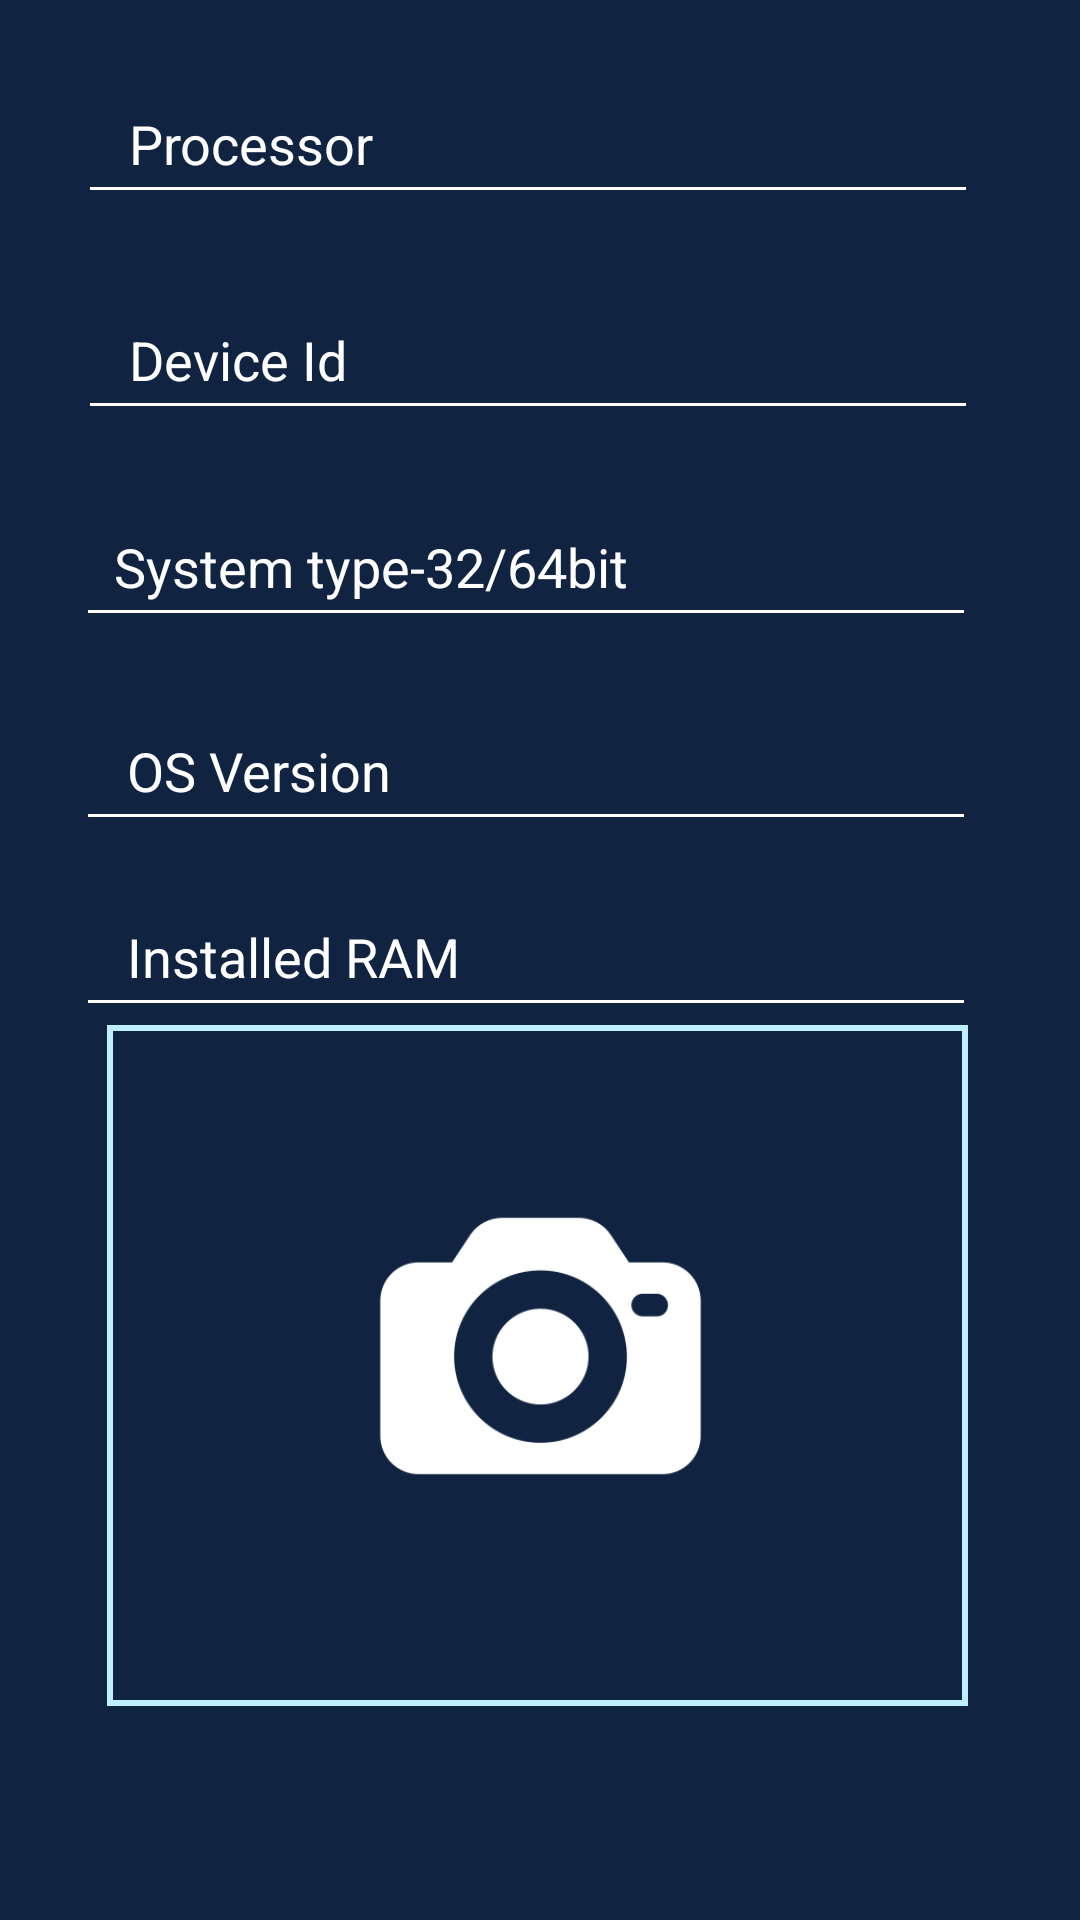

Android layout source for this screen:
<!-- AndroidManifest.xml: application theme AppTheme -->
<!-- res/layout/activity_comp_details.xml -->
<?xml version="1.0" encoding="utf-8"?>
<androidx.constraintlayout.widget.ConstraintLayout xmlns:android="http://schemas.android.com/apk/res/android"
    xmlns:app="http://schemas.android.com/apk/res-auto"
    xmlns:tools="http://schemas.android.com/tools"
    android:layout_width="match_parent"
    android:layout_height="match_parent"
    android:layout_gravity="center_horizontal"
    android:background="#102341"
    android:backgroundTint="#102341"
    android:orientation="vertical"
    tools:context=".Comp_details">

    <EditText
        android:id="@+id/Device_id"
        android:layout_width="300dp"
        android:layout_height="50dp"
        android:layout_marginTop="98dp"
        android:layout_marginBottom="24dp"
        android:backgroundTint="#FEFEFE"
        android:hint="   Device Id"
        android:textColor="#FFFFFF"
        android:textColorHint="#FFFFFF"
        app:layout_constraintBottom_toTopOf="@+id/SysType"

        app:layout_constraintEnd_toEndOf="parent"
        app:layout_constraintHorizontal_bias="0.432"
        app:layout_constraintStart_toStartOf="parent"
        app:layout_constraintTop_toTopOf="parent" />

    <AutoCompleteTextView
        android:id="@+id/Processor"
        android:layout_width="300dp"
        android:layout_height="50dp"
        android:layout_marginTop="31dp"
        android:layout_marginBottom="91dp"
        android:backgroundTint="#FEFEFE"
        android:hint="   Processor"
        android:textColor="#ffffff"
        android:textColorHint="#FFFFFF"
        app:layout_constraintBottom_toTopOf="@+id/SysType"
        app:layout_constraintEnd_toEndOf="parent"
        app:layout_constraintHorizontal_bias="0.432"
        app:layout_constraintStart_toStartOf="parent"
        app:layout_constraintTop_toTopOf="parent"
        app:layout_constraintVertical_bias="0.653" />

    <AutoCompleteTextView
        android:id="@+id/SysType"
        android:layout_width="300dp"
        android:layout_height="50dp"
        android:layout_marginBottom="18dp"
        android:backgroundTint="#FEFEFE"
        android:hint="  System type-32/64bit"
        android:textColor="#ffffff"
        android:textColorHint="#ffffff"
        app:layout_constraintBottom_toTopOf="@+id/OS_version"
        app:layout_constraintEnd_toEndOf="parent"
        app:layout_constraintHorizontal_bias="0.422"
        app:layout_constraintStart_toStartOf="parent"
        app:layout_constraintTop_toBottomOf="@+id/Processor" />

    <AutoCompleteTextView
        android:id="@+id/OS_version"
        android:layout_width="300dp"
        android:layout_height="50dp"
        android:layout_marginBottom="12dp"
        android:backgroundTint="#FEFEFE"
        android:hint="   OS Version"
        android:textColor="#FFFFFF"
        android:textColorHint="#ffffff"
        app:layout_constraintBottom_toTopOf="@+id/Installed_ram"
        app:layout_constraintEnd_toEndOf="parent"
        app:layout_constraintHorizontal_bias="0.422"
        app:layout_constraintStart_toStartOf="parent"
        app:layout_constraintTop_toBottomOf="@+id/SysType" />

    <AutoCompleteTextView
        android:id="@+id/Installed_ram"
        android:layout_width="300dp"
        android:layout_height="50dp"
        android:layout_marginBottom="9dp"
        android:backgroundTint="#FEFEFE"
        android:hint="   Installed RAM"
        android:textColor="#ffffff"
        android:textColorHint="#ffffff"
        app:layout_constraintBottom_toTopOf="@+id/ImgCam"
        app:layout_constraintEnd_toEndOf="parent"
        app:layout_constraintHorizontal_bias="0.422"
        app:layout_constraintStart_toStartOf="parent"
        app:layout_constraintTop_toBottomOf="@+id/OS_version" />

    <ImageView
        android:id="@+id/ImgCam"
        android:layout_width="287dp"
        android:layout_height="227dp"
        android:layout_marginStart="61dp"
        android:layout_marginTop="387dp"
        android:layout_marginEnd="63dp"
        android:layout_marginBottom="117dp"
        android:background="@drawable/border"
        android:elevation="1dp"
        android:scaleType="fitXY"
        app:layout_constraintBottom_toBottomOf="parent"
        app:layout_constraintEnd_toEndOf="parent"
        app:layout_constraintStart_toStartOf="parent"
        app:layout_constraintTop_toTopOf="parent" />

    <Button
        android:id="@+id/btncam"
        android:layout_width="100dp"
        android:layout_height="50dp"

        android:layout_marginStart="65dp"
        android:layout_marginTop="637dp"
        android:layout_marginEnd="246dp"
        android:layout_marginBottom="44dp"
        android:background="@drawable/gradient1"
        android:text="Add Photo"
        android:textColor="#ffffff"
        app:layout_constraintBottom_toBottomOf="parent"
        app:layout_constraintEnd_toEndOf="parent"
        app:layout_constraintStart_toStartOf="parent"
        app:layout_constraintTop_toTopOf="parent" />

    <Button
        android:id="@+id/submit"
        android:layout_width="100dp"
        android:layout_height="50dp"
        android:layout_marginStart="229dp"
        android:layout_marginTop="637dp"
        android:layout_marginEnd="82dp"
        android:layout_marginBottom="44dp"
        android:background="@drawable/gradient1"
        android:text="Submit"
        android:textColor="#ffffff"
        app:layout_constraintBottom_toBottomOf="parent"
        app:layout_constraintEnd_toEndOf="parent"
        app:layout_constraintStart_toStartOf="parent"
        app:layout_constraintTop_toTopOf="parent" />

    <ImageView
        android:id="@+id/imageView4"
        android:layout_width="187dp"
        android:layout_height="178dp"
        android:layout_marginStart="112dp"
        android:layout_marginTop="405dp"
        android:layout_marginEnd="112dp"
        android:layout_marginBottom="148dp"
        android:elevation="0dp"
        app:layout_constraintBottom_toBottomOf="parent"
        app:layout_constraintEnd_toEndOf="parent"
        app:layout_constraintStart_toStartOf="parent"
        app:layout_constraintTop_toTopOf="parent"
        app:srcCompat="@drawable/cameraicon" />

    <ProgressBar
        android:id="@+id/progressBar1"
        style="?android:attr/progressBarStyle"
        android:layout_width="68dp"
        android:layout_height="54dp"
        android:layout_marginStart="173dp"
        android:layout_marginTop="361dp"
        android:layout_marginEnd="170dp"
        android:layout_marginBottom="316dp"
        app:layout_constraintBottom_toBottomOf="parent"
        app:layout_constraintEnd_toEndOf="parent"
        app:layout_constraintStart_toStartOf="parent"
        app:layout_constraintTop_toTopOf="parent" />

</androidx.constraintlayout.widget.ConstraintLayout>
<!-- resources referenced by this layout -->
<resources>
  <!-- drawable border (drawable) -->
  <?xml version="1.0" encoding="utf-8"?>
  <shape xmlns:android="http://schemas.android.com/apk/res/android">
  
      <stroke android:width="2dp" android:color="#BEEFFE"></stroke>
  </shape>
  <!-- drawable cameraicon: png bitmap (drawable, 10779 bytes) -->
  <!-- drawable gradient1 (drawable-v24) -->
  <?xml version="1.0" encoding="utf-8"?>
  <shape xmlns:android="http://schemas.android.com/apk/res/android"
      android:shape="rectangle">
      <gradient
          android:startColor="#5B86E5"
          android:endColor="#36D1DC"
          android:angle="0"/>
      <corners
          android:radius="10dp"/>
  </shape>
  <style name="AppTheme" parent="Base.Theme.AppCompat.Light.DarkActionBar">
          
          <item name="colorPrimary">#0F2341</item>
          <item name="colorPrimaryDark">#0E6EBA</item>
          <item name="colorAccent">#0F2341</item>
      </style>
</resources>
